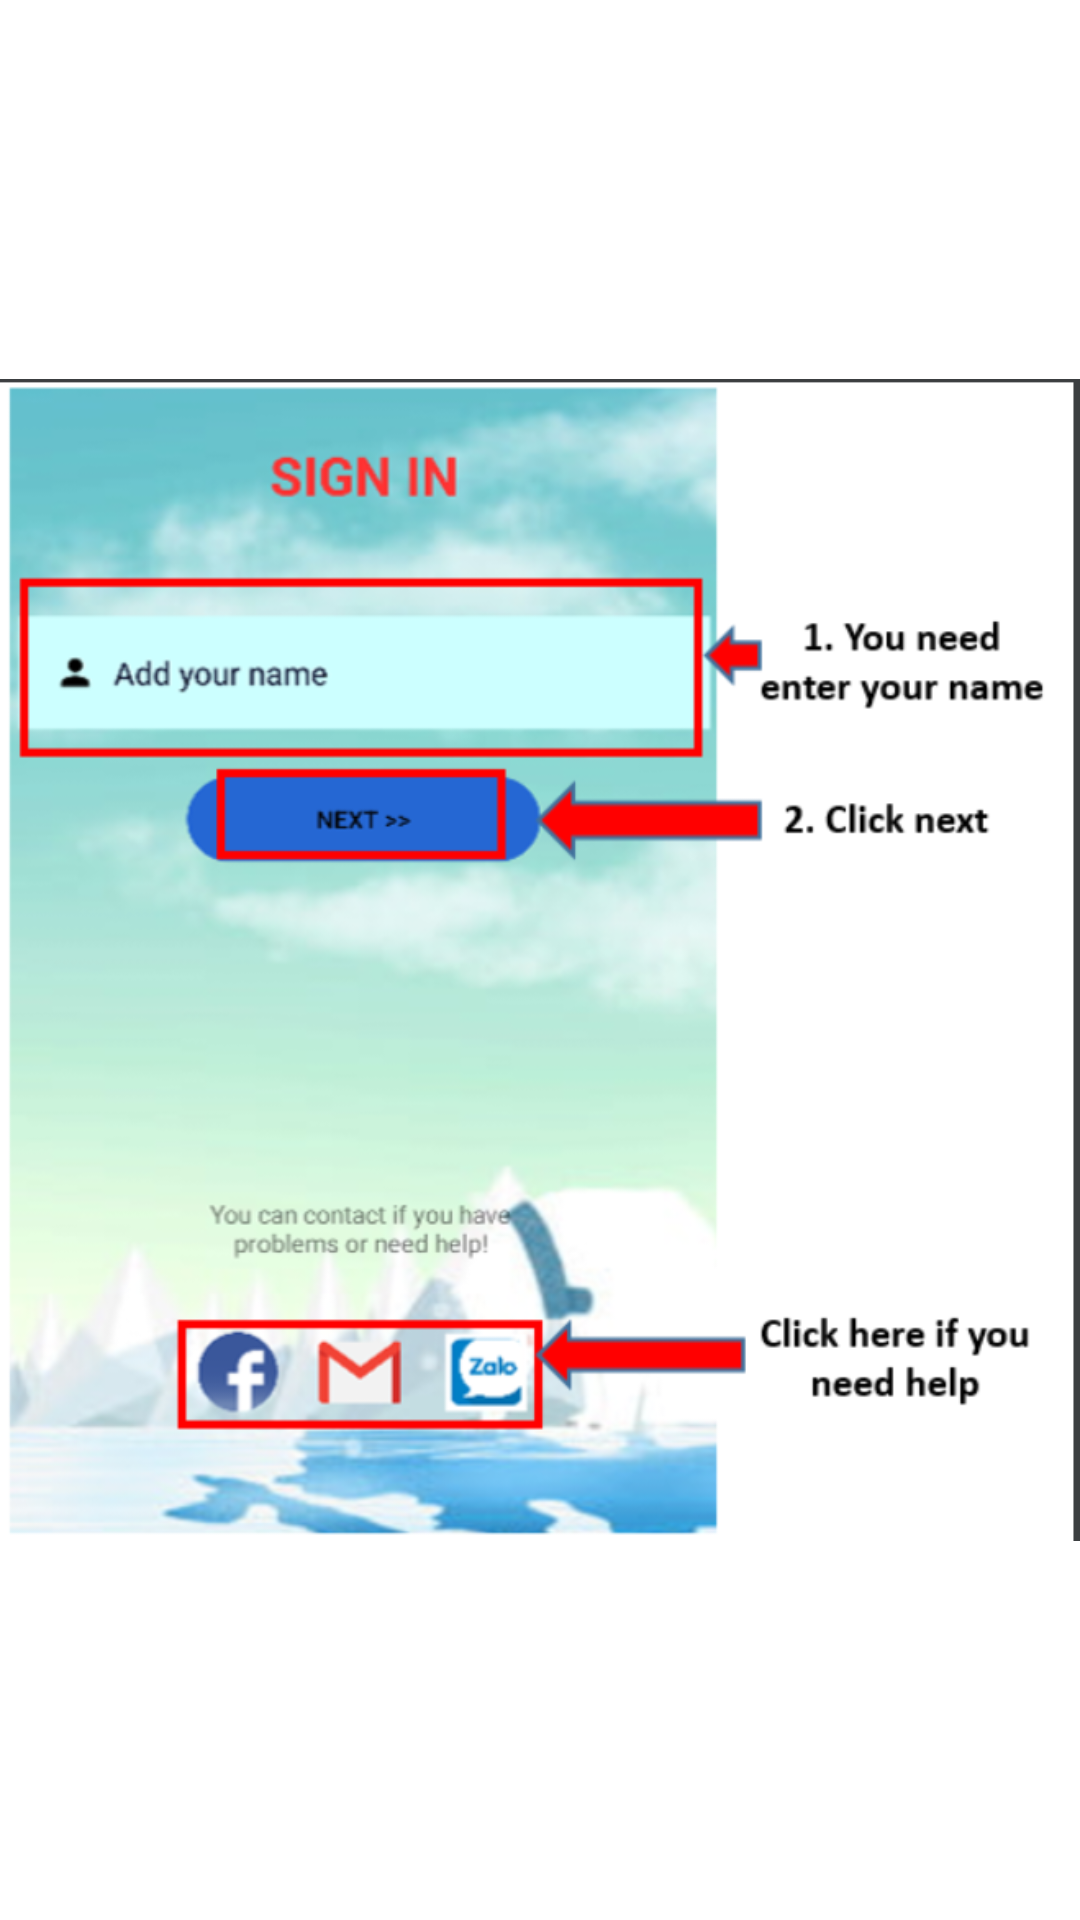

The Android layout XML behind this screen, and the referenced resources:
<!-- AndroidManifest.xml: application theme Theme.Lap2 -->
<!-- res/layout/fragment_onboard2.xml -->
<?xml version="1.0" encoding="utf-8"?>
<LinearLayout xmlns:android="http://schemas.android.com/apk/res/android"
    xmlns:tools="http://schemas.android.com/tools"
    android:layout_width="match_parent"
    android:layout_height="match_parent"
    tools:context=".fragment2.onboard2">

    <ImageView
        android:layout_width="wrap_content"
        android:layout_height="wrap_content"
        android:src="@drawable/img_1"/>


</LinearLayout>
<!-- resources referenced by this layout -->
<resources>
  <!-- drawable img_1: png bitmap (drawable-v24, 321323 bytes) -->
</resources>
